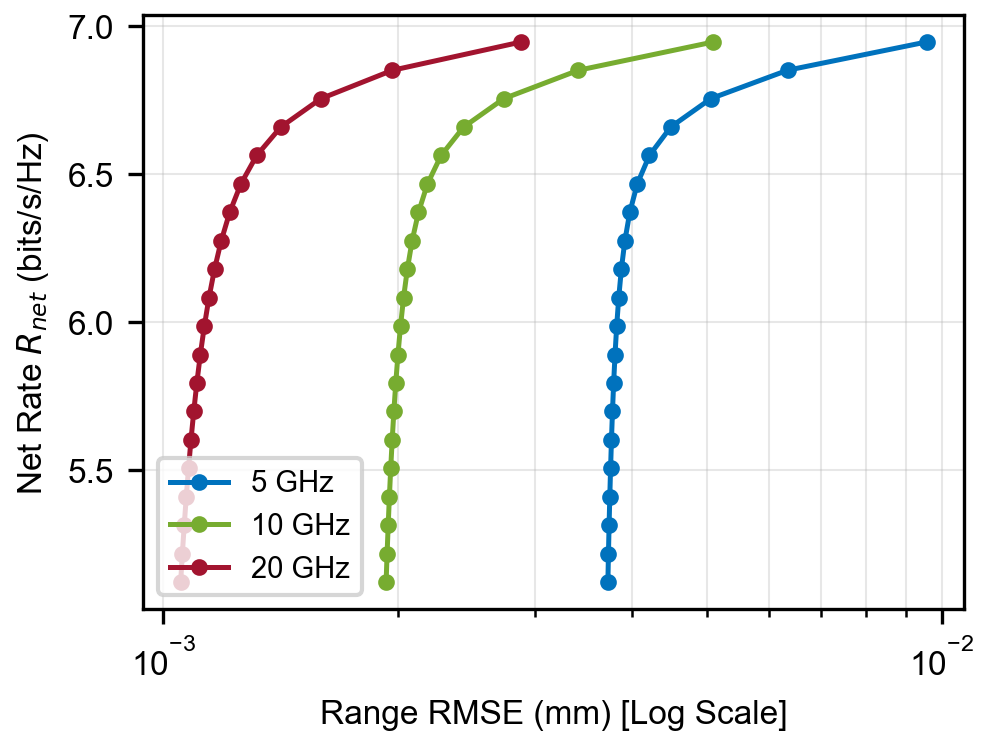

Source data for this figure (header and first rows):
alpha, R_net_bps_hz, RMSE_mm, label, Bandwidth_Hz
0.05, 6.947, 0.009572, 5 GHz, 5000000000
0.06316, 6.851, 0.006339, 5 GHz, 5000000000
0.07632, 6.755, 0.005052, 5 GHz, 5000000000
0.08947, 6.659, 0.004487, 5 GHz, 5000000000
0.1026, 6.563, 0.004212, 5 GHz, 5000000000
0.1158, 6.467, 0.004064, 5 GHz, 5000000000
0.1289, 6.371, 0.003975, 5 GHz, 5000000000
0.1421, 6.275, 0.003917, 5 GHz, 5000000000
0.1553, 6.178, 0.003877, 5 GHz, 5000000000
0.1684, 6.082, 0.003847, 5 GHz, 5000000000
0.1816, 5.986, 0.003824, 5 GHz, 5000000000
0.1947, 5.89, 0.003805, 5 GHz, 5000000000
0.2079, 5.794, 0.00379, 5 GHz, 5000000000
0.2211, 5.697, 0.003776, 5 GHz, 5000000000
0.2342, 5.601, 0.003765, 5 GHz, 5000000000
0.2474, 5.505, 0.003755, 5 GHz, 5000000000
0.2605, 5.409, 0.003747, 5 GHz, 5000000000
0.2737, 5.313, 0.003739, 5 GHz, 5000000000
0.2868, 5.216, 0.003732, 5 GHz, 5000000000
0.3, 5.12, 0.003725, 5 GHz, 5000000000
0.05, 6.947, 0.005091, 10 GHz, 10000000000
0.06316, 6.851, 0.003414, 10 GHz, 10000000000
0.07632, 6.755, 0.002738, 10 GHz, 10000000000
0.08947, 6.659, 0.002431, 10 GHz, 10000000000
0.1026, 6.563, 0.002275, 10 GHz, 10000000000
0.1158, 6.467, 0.002185, 10 GHz, 10000000000
0.1289, 6.371, 0.002127, 10 GHz, 10000000000
0.1421, 6.275, 0.002088, 10 GHz, 10000000000
0.1553, 6.178, 0.002058, 10 GHz, 10000000000
0.1684, 6.082, 0.002035, 10 GHz, 10000000000
0.1816, 5.986, 0.002017, 10 GHz, 10000000000
0.1947, 5.89, 0.002002, 10 GHz, 10000000000
0.2079, 5.794, 0.001989, 10 GHz, 10000000000
0.2211, 5.697, 0.001978, 10 GHz, 10000000000
0.2342, 5.601, 0.001968, 10 GHz, 10000000000
0.2474, 5.505, 0.001959, 10 GHz, 10000000000
0.2605, 5.409, 0.001952, 10 GHz, 10000000000
0.2737, 5.313, 0.001945, 10 GHz, 10000000000
0.2868, 5.216, 0.001939, 10 GHz, 10000000000
0.3, 5.12, 0.001933, 10 GHz, 10000000000
0.05, 6.947, 0.002881, 20 GHz, 20000000000
0.06316, 6.851, 0.001968, 20 GHz, 20000000000
0.07632, 6.755, 0.001593, 20 GHz, 20000000000
0.08947, 6.659, 0.001415, 20 GHz, 20000000000
0.1026, 6.563, 0.001318, 20 GHz, 20000000000
0.1158, 6.467, 0.001258, 20 GHz, 20000000000
0.1289, 6.371, 0.001217, 20 GHz, 20000000000
0.1421, 6.275, 0.001187, 20 GHz, 20000000000
0.1553, 6.178, 0.001163, 20 GHz, 20000000000
0.1684, 6.082, 0.001145, 20 GHz, 20000000000
0.1816, 5.986, 0.001129, 20 GHz, 20000000000
0.1947, 5.89, 0.001116, 20 GHz, 20000000000
0.2079, 5.794, 0.001104, 20 GHz, 20000000000
0.2211, 5.697, 0.001094, 20 GHz, 20000000000
0.2342, 5.601, 0.001085, 20 GHz, 20000000000
0.2474, 5.505, 0.001077, 20 GHz, 20000000000
0.2605, 5.409, 0.00107, 20 GHz, 20000000000
0.2737, 5.312, 0.001064, 20 GHz, 20000000000
0.2868, 5.216, 0.001058, 20 GHz, 20000000000
0.3, 5.12, 0.001053, 20 GHz, 20000000000
